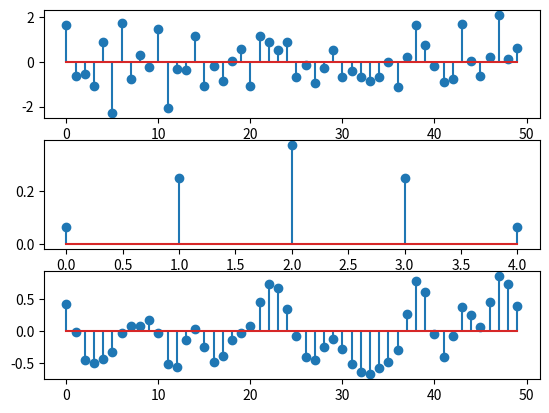

Write the Python code that produced this figure.
# fir demo
import numpy as np
import matplotlib.pyplot as plt

np.random.seed(1)
x = np.random.randn(50)

# taps is the coefficients of the FIR filter
taps = np.array([0.0625, 0.25, 0.375,
                 0.25, 0.0625])

# convolve with mode='same" for maximum length of two
y = np.convolve(x, taps, mode='same')

plt.figure()
plt.subplot(3, 1, 1)
plt.stem(x)
plt.subplot(3, 1, 2)
plt.stem(taps)
plt.subplot(3, 1, 3)
plt.stem(y)

plt.show()
